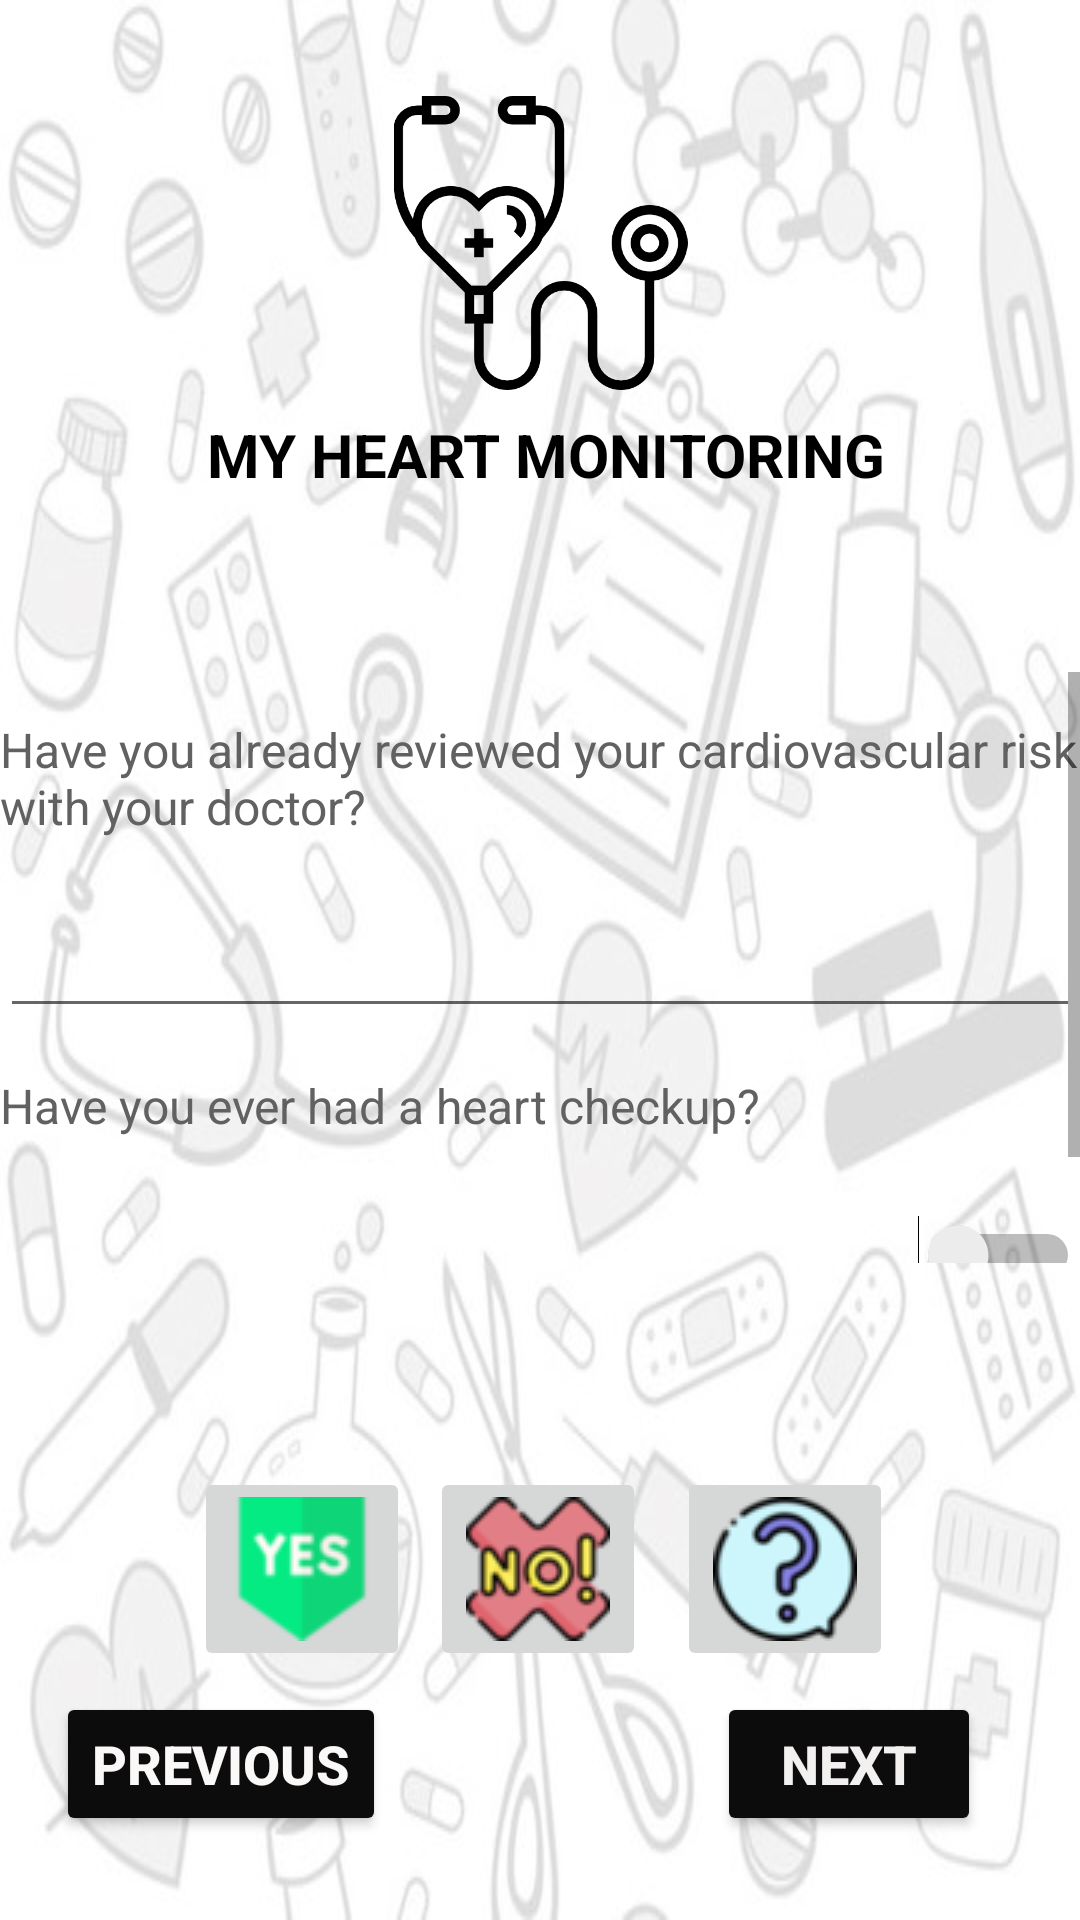

This screen was rendered from an Android layout file. Write that file and the resources it references.
<!-- AndroidManifest.xml: application theme Theme.TA_Prog_ANDROID -->
<!-- res/layout/activity_page3.xml -->
<?xml version="1.0" encoding="utf-8"?>
<androidx.constraintlayout.widget.ConstraintLayout xmlns:android="http://schemas.android.com/apk/res/android"
    xmlns:app="http://schemas.android.com/apk/res-auto"
    xmlns:tools="http://schemas.android.com/tools"
    android:layout_width="match_parent"
    android:layout_height="match_parent"
    android:background="@drawable/fond">

    <ImageView
        android:id="@+id/imageView11"
        android:layout_width="121dp"
        android:layout_height="98dp"
        android:layout_marginTop="32dp"
        android:contentDescription="@string/stetoscope"
        app:layout_constraintEnd_toEndOf="parent"
        app:layout_constraintStart_toStartOf="parent"
        app:layout_constraintTop_toTopOf="parent"
        app:srcCompat="@drawable/stethoscope" />

    <TextView
        android:id="@+id/textView7"
        android:layout_width="259dp"
        android:layout_height="42dp"
        android:layout_marginTop="8dp"
        android:text="@string/mon_suivi_cardiaque"
        android:textColor="#000000"
        android:textSize="20sp"
        android:textStyle="bold"
        app:layout_constraintEnd_toEndOf="parent"
        app:layout_constraintHorizontal_bias="0.684"
        app:layout_constraintStart_toStartOf="parent"
        app:layout_constraintTop_toBottomOf="@+id/imageView11" />

    <ScrollView
        android:id="@+id/scrollView2"
        android:layout_width="360dp"
        android:layout_height="197dp"
        android:layout_marginTop="44dp"
        app:layout_constraintEnd_toEndOf="parent"
        app:layout_constraintStart_toStartOf="parent"
        app:layout_constraintTop_toBottomOf="@+id/textView7">

        <LinearLayout
            android:layout_width="match_parent"
            android:layout_height="wrap_content"
            android:orientation="vertical">

            <TextView
                android:id="@+id/textView9"
                android:layout_width="match_parent"
                android:layout_height="wrap_content"
                android:layout_marginTop="15dp"
                android:text="@string/point_coeur"
                android:textColor="#616161"
                android:textSize="16sp" />

            <EditText
                android:id="@+id/editTextTextPersonName2"
                android:layout_width="match_parent"
                android:layout_height="wrap_content"
                android:layout_marginTop="15dp"
                android:ems="10"
                android:inputType="textPersonName"
                android:minHeight="48dp"
                android:textSize="16sp"
                tools:text="@string/risk_cardiovascular" />

            <TextView
                android:id="@+id/textView10"
                android:layout_width="match_parent"
                android:layout_height="wrap_content"
                android:layout_marginTop="15dp"
                android:text="@string/avez_vous_d_j_effectu_un_bilan_cardiaque"
                android:textColor="#616161"
                android:textSize="16sp" />

            <Switch
                android:id="@+id/switch2"
                android:layout_width="match_parent"
                android:layout_height="wrap_content"
                android:layout_marginTop="15dp"
                android:contentDescription="@string/default_no"
                android:minHeight="48dp"
                android:textSize="16sp"
                tools:text="@string/default_no" />

            <TextView
                android:id="@+id/textView14"
                android:layout_width="match_parent"
                android:layout_height="wrap_content"
                android:text="@string/avez_vous_d_j_consult_un_cardiologue"
                android:textColor="#616161"
                android:textSize="16sp" />
        </LinearLayout>
    </ScrollView>

    <Button
        android:id="@+id/buttonpage3prec"
        android:layout_width="wrap_content"
        android:layout_height="wrap_content"
        android:layout_marginBottom="28dp"
        android:backgroundTint="#0C0C0C"
        android:onClick="PreviousPage2"
        android:text="@string/pr_c_dent"
        android:textColor="#FBF8F8"
        android:textSize="18sp"
        android:textStyle="bold"
        app:layout_constraintBottom_toBottomOf="parent"
        app:layout_constraintEnd_toEndOf="parent"
        app:layout_constraintHorizontal_bias="0.074"
        app:layout_constraintStart_toStartOf="parent" />

    <Button
        android:id="@+id/button3"
        android:layout_width="wrap_content"
        android:layout_height="wrap_content"
        android:layout_marginBottom="28dp"
        android:backgroundTint="#0C0C0C"
        android:onClick="NextPageResults"
        android:text="@string/suivant"
        android:textColor="#F3F0F0"
        android:textSize="18sp"
        android:textStyle="bold"
        app:layout_constraintBottom_toBottomOf="parent"
        app:layout_constraintEnd_toEndOf="parent"
        app:layout_constraintHorizontal_bias="0.879"
        app:layout_constraintStart_toStartOf="parent" />

    <ImageButton
        android:id="@+id/imageButton"
        android:layout_width="wrap_content"
        android:layout_height="wrap_content"
        android:layout_marginTop="68dp"
        android:contentDescription="@string/image_yes"
        app:layout_constraintEnd_toEndOf="parent"
        app:layout_constraintHorizontal_bias="0.224"
        app:layout_constraintStart_toStartOf="parent"
        app:layout_constraintTop_toBottomOf="@+id/scrollView2"
        app:srcCompat="@drawable/yes"
        tools:ignore="ImageContrastCheck" />

    <ImageButton
        android:id="@+id/imageButton2"
        android:layout_width="wrap_content"
        android:layout_height="wrap_content"
        android:layout_marginTop="68dp"
        android:contentDescription="@string/image_no"
        app:layout_constraintEnd_toEndOf="parent"
        app:layout_constraintHorizontal_bias="0.498"
        app:layout_constraintStart_toStartOf="parent"
        app:layout_constraintTop_toBottomOf="@+id/scrollView2"
        app:srcCompat="@drawable/say_no" />

    <ImageButton
        android:id="@+id/imageButton3"
        android:layout_width="wrap_content"
        android:layout_height="wrap_content"
        android:layout_marginTop="68dp"
        android:contentDescription="@string/image_interro"
        app:layout_constraintEnd_toEndOf="parent"
        app:layout_constraintHorizontal_bias="0.784"
        app:layout_constraintStart_toStartOf="parent"
        app:layout_constraintTop_toBottomOf="@+id/scrollView2"
        app:srcCompat="@drawable/interrogation_mark" />

</androidx.constraintlayout.widget.ConstraintLayout>
<!-- resources referenced by this layout -->
<resources>
  <!-- drawable fond: jpg bitmap (drawable, 40545 bytes) -->
  <!-- drawable interrogation_mark: png bitmap (drawable, 4252 bytes) -->
  <!-- drawable say_no: png bitmap (drawable, 4784 bytes) -->
  <!-- drawable stethoscope: png bitmap (drawable, 21536 bytes) -->
  <!-- drawable yes: png bitmap (drawable, 2178 bytes) -->
  <string name="avez_vous_d_j_consult_un_cardiologue">Have you ever seen a cardiologist?</string>
  <string name="avez_vous_d_j_effectu_un_bilan_cardiaque">Have you ever had a heart checkup?</string>
  <string name="default_no">Default no</string>
  <string name="image_interro" translatable="false">image_interro</string>
  <string name="image_no" translatable="false">image_no</string>
  <string name="image_yes" translatable="false">image_yes</string>
  <string name="mon_suivi_cardiaque">MY HEART MONITORING</string>
  <string name="point_coeur">Have you already reviewed your cardiovascular risk with your doctor?</string>
  <string name="pr_c_dent">Previous</string>
  <string name="risk_cardiovascular">Cardiovascular risk ?</string>
  <string name="stetoscope" translatable="false">stetoscope</string>
  <string name="suivant">Next</string>
  <style name="Theme.TA_Prog_ANDROID" parent="Theme.AppCompat.Light.NoActionBar">
          
          <item name="colorPrimary">@color/purple_500</item>
          <item name="colorPrimaryVariant">@color/purple_700</item>
          <item name="colorOnPrimary">@color/white</item>
          
          <item name="colorSecondary">@color/teal_200</item>
          <item name="colorSecondaryVariant">@color/teal_700</item>
          <item name="colorOnSecondary">@color/black</item>
          
          <item name="android:statusBarColor" tools:targetApi="l">?attr/colorPrimaryVariant</item>
          
      </style>
  <!-- not gathered from this repository: default colours our renderer supplied (Android Studio template values) -->
  <color name="purple_500">#FF6200EE</color>
  <color name="purple_700">#FF3700B3</color>
  <color name="teal_200">#FF03DAC5</color>
  <color name="teal_700">#FF018786</color>
  <color name="black">#FF000000</color>
  <color name="white">#FFFFFFFF</color>
</resources>
